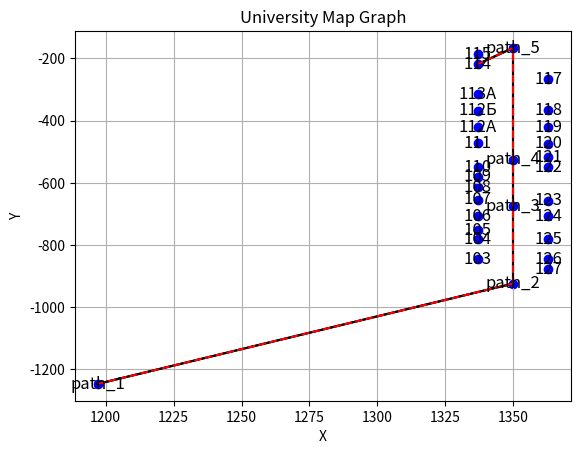

Here is the Python script that generated this plot:
import matplotlib.pyplot as plt


# Функция для отображения графа с учетом пути
def plot_graph_with_path(graph, vertices, path):
    # Создание нового графического окна
    plt.figure()

    # Отрисовка вершин
    for vertex, coords in vertices.items():
        plt.scatter(coords[0], coords[1], color='blue')  # Отображаем вершину как точку с координатами из словаря

    # Отрисовка рёбер
    for vertex, neighbors in graph.items():
        for neighbor in neighbors:
            # Получаем координаты начальной и конечной вершин для ребра
            start_coords = vertices[vertex]
            end_coords = vertices[neighbor]
            # Отрисовка ребра
            plt.plot([start_coords[0], end_coords[0]], [start_coords[1], end_coords[1]], color='black')

    # Добавление названий вершин
    for vertex, coords in vertices.items():
        plt.text(coords[0], coords[1], vertex, fontsize=12, ha='center', va='center')

    # Отрисовка пути
    if path:
        for i in range(len(path) - 1):
            start_coords = vertices[path[i]]
            end_coords = vertices[path[i + 1]]
            plt.plot([start_coords[0], end_coords[0]], [start_coords[1], end_coords[1]], color='red',
                     linestyle='dashed')

    # Настройка осей и отображение графа
    plt.xlabel('X')
    plt.ylabel('Y')
    plt.title('University Map Graph')
    plt.grid(True)
    plt.show()

# Пример данных вершин и рёбер
vertices = {
    'path_1': (1197, -1247),
    'path_2': (1350, -924),
    'path_3': (1350, -675),
    'path_4': (1350, -525),
    'path_5': (1350, -166),
    '103':	(1337, -846),
    '104':	(1337, -782),
    '105':	(1337, -752),
    '106':	(1337, -708),
    '107':	(1337, -654),
    '108':	(1337, -613),
    '109':	(1337, -580),
    '110':	(1337, -550),
    '111':	(1337, -473),
    '112А':	(1337,	-422),
    '112Б':	(1337,	-368),
    '113А':	(1337,	-314),
    '114':	(1337, -218),
    '115':	(1337, -187),
    '127':	(1363,	-877),
    '126':	(1363,	-846),
    '125':	(1363,	-781),
    '124':	(1363,	-708),
    '123':	(1363,	-657),
    '122':	(1363,	-549),
    '121':	(1363,	-517),
    '120':	(1363,	-474),
    '119':	(1363,	-422),
    '118':	(1363,	-367),
    '117':	(1363,	-267)
}

edges = [
    ('path_1', 'path_2'),
    ('path_2', 'path_3'),
    ('path_3', 'path_4'),
    ('path_4', 'path_5'),
    ('path_5', '114'),
    ('path_5', '115')
]

# Пример пути
path = ['path_1', 'path_2', 'path_3', 'path_4', 'path_5', '114']

# Создание пустого графа
graph = {}

# Добавление вершин в граф
for vertex, coords in vertices.items():
    graph[vertex] = []

# Добавление рёбер в граф
for i in range(len(path) - 1):
    start = path[i]
    end = path[i + 1]
    graph[start].append(end)
    graph[end].append(start)  # Добавляем обратное ребро для неориентированного графа

# Вызов функции для отображения графа с учетом пути
plot_graph_with_path(graph, vertices, path)
